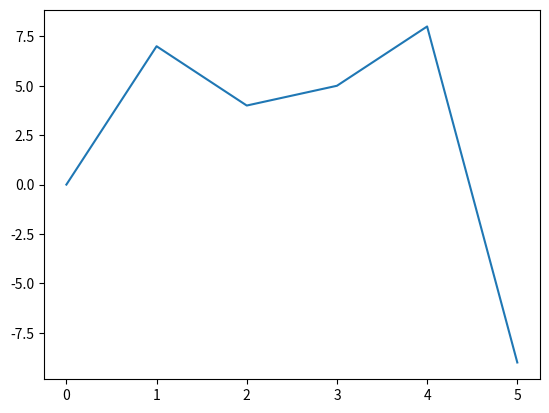

This figure's Python source:
import matplotlib.pyplot as plt

x = [0, 7, 4, 5,8,-9]

plt.plot(x)

plt.show()
